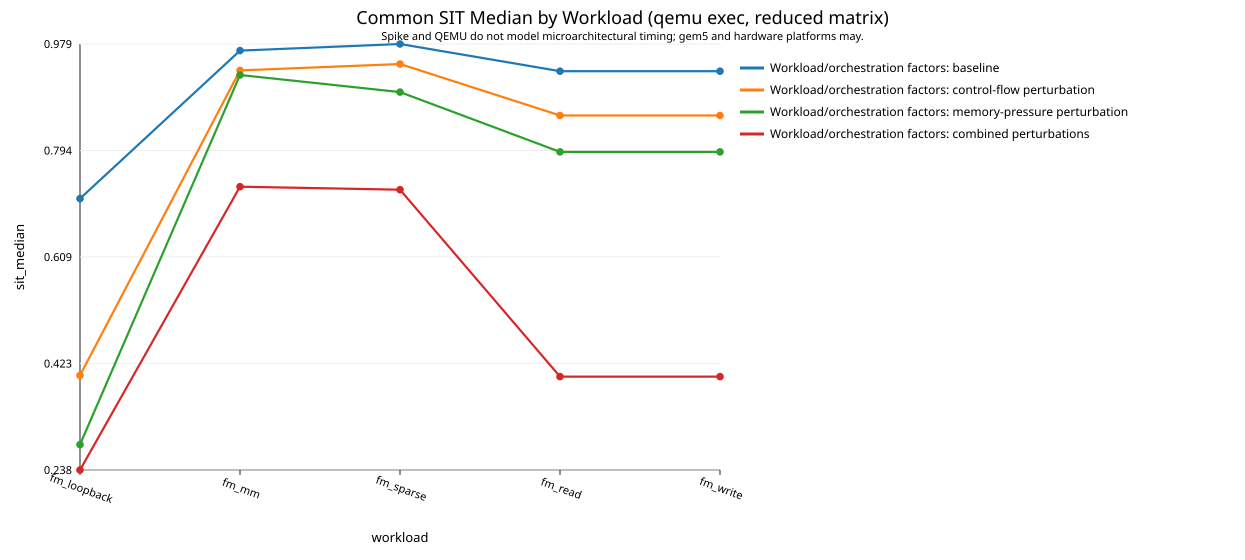

Source data for this figure (header and first rows):
flag_mode, sit_median_mean, workload
none, 0.7103, fm_loopback
none, 0.9678, fm_mm
none, 0.9793, fm_sparse
none, 0.9319, fm_read
none, 0.9319, fm_write
branch_mispredict, 0.4028, fm_loopback
branch_mispredict, 0.9333, fm_mm
branch_mispredict, 0.9445, fm_sparse
branch_mispredict, 0.8549, fm_read
branch_mispredict, 0.8549, fm_write
cache_pressure, 0.2825, fm_loopback
cache_pressure, 0.9253, fm_mm
cache_pressure, 0.8956, fm_sparse
cache_pressure, 0.7917, fm_read
cache_pressure, 0.7917, fm_write
both, 0.2382, fm_loopback
both, 0.7311, fm_mm
both, 0.7258, fm_sparse
both, 0.4008, fm_read
both, 0.4008, fm_write
